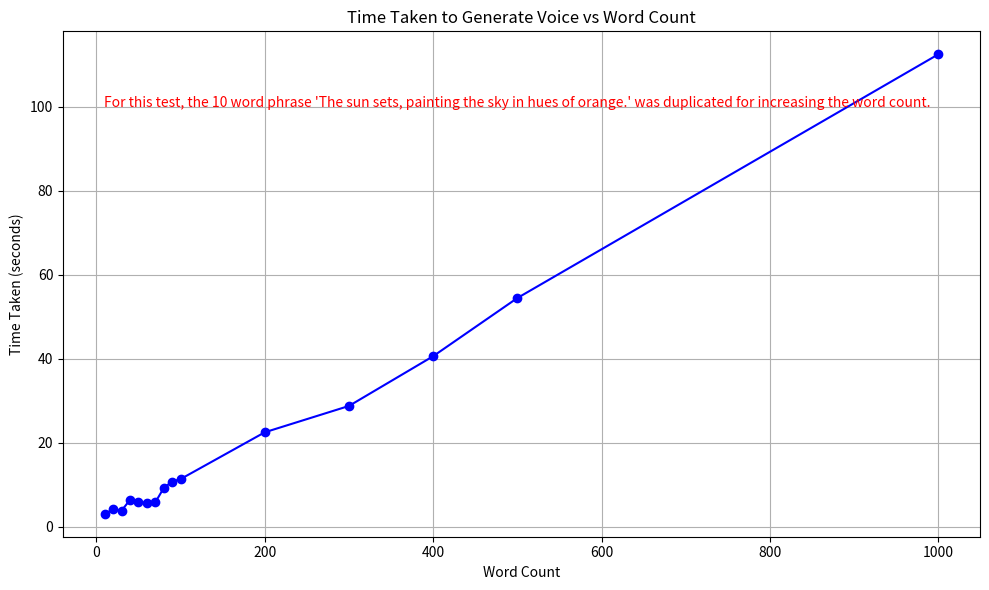

Recreate this plot in Python.
import matplotlib.pyplot as plt

wordCount = [10, 20, 30, 40, 50, 60, 70, 80, 90, 100, 200, 300, 400, 500, 1000]
timeTaken = [3.13, 4.15, 3.88, 6.45, 5.86, 5.75, 5.83, 9.24, 10.80, 11.38, 22.52, 28.79, 40.63, 54.48, 112.50]

plt.figure(figsize=(10, 6))
plt.plot(wordCount, timeTaken, marker='o', color='b', linestyle='-')
plt.title('Time Taken to Generate Voice vs Word Count')
plt.xlabel('Word Count')
plt.ylabel('Time Taken (seconds)')
plt.grid(True)
plt.tight_layout()

note = "For this test, the 10 word phrase 'The sun sets, painting the sky in hues of orange.' was duplicated for increasing the word count."
plt.text(500, 100, note, color='r', fontsize=10, ha='center')
plt.show()